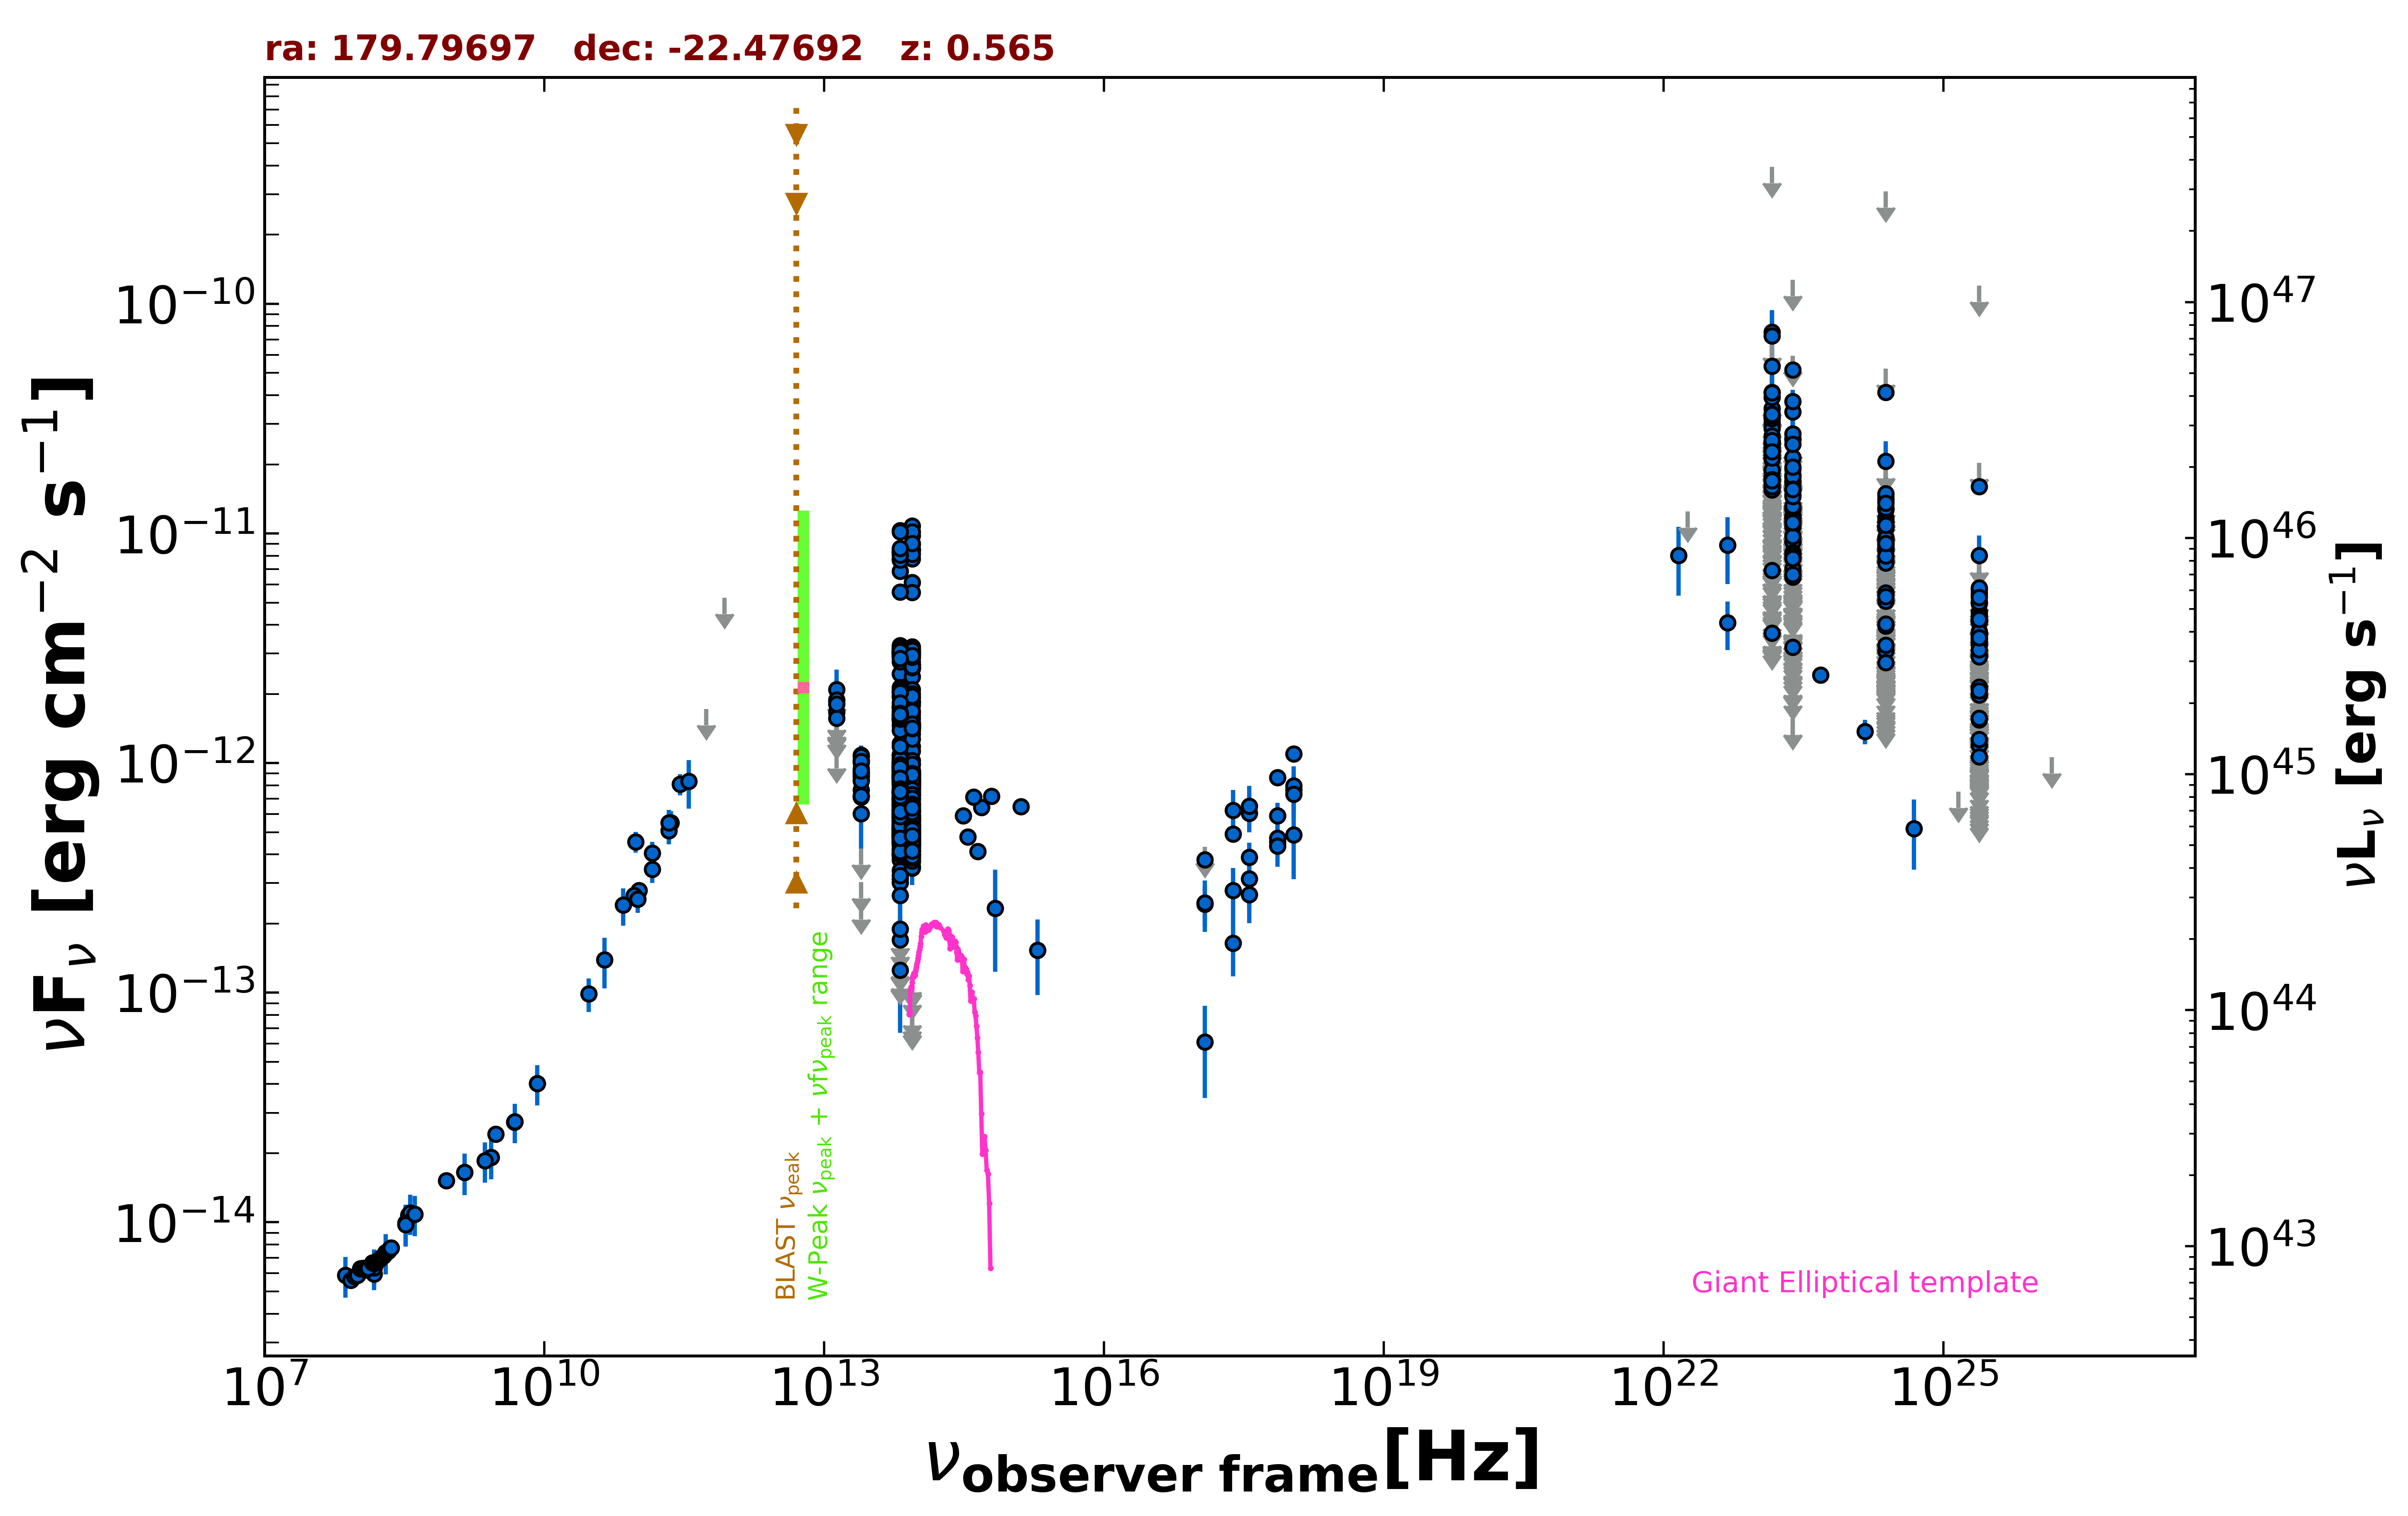

The file beside this chart, header and first rows:
freq., flux, err_flux, MJD_start, MJD_end, flag, catalog, reference
1.400e+09, 1.649e-14, 4.900e-16, 55000, 55000, , NVSS, Condon et al. 1998  AJ  115  1693
8.870e+08, 1.520e-14, 1.065e-15, 55000, 55000, , RACS, Hale et al. 2021  PASA  38  e058
3.000e+09, 2.425e-14, 7.000e-17, 55000, 55000, , VLASSQL, Gordon et al. 2021  ApJS  255  30
2.418e+17, 4.921e-13, 3.670e-14, 55881, 58911, , 1OUSX, Giommi et al. in preparation
1.209e+17, 3.788e-13, 2.990e-14, 55881, 58911, , 1OUSX, Giommi et al. in preparation
3.627e+17, 6.053e-13, 4.340e-14, 55881, 58911, , 1OUSX, Giommi et al. in preparation
7.253e+17, 8.642e-13, 3.690e-14, 55881, 58911, , 1OUSX, Giommi et al. in preparation
1.088e+18, 1.095e-12, 7.800e-14, 55881, 58911, , 1OUSX, Giommi et al. in preparation
7.253e+17, 4.537e-13, 4.255e-14, 55000, 55000, , 2SXPS, Evans et al. 2020  ApJS  247  54
1.209e+17, 2.428e-13, 4.860e-14, 55000, 55000, , 2SXPS, Evans et al. 2020  ApJS  247  54
3.627e+17, 3.897e-13, 6.105e-14, 55000, 55000, , 2SXPS, Evans et al. 2020  ApJS  247  54
1.088e+18, 7.677e-13, 1.120e-13, 55000, 55000, , 2SXPS, Evans et al. 2020  ApJS  247  54
1.500e+08, 5.956e-15, 5.955e-16, 55000, 55000, , TGSS150, Intema et al. 2017  A&A  598  A781
3.520e+08, 1.059e-14, 1.500e-17, 55000, 55000, , WISH352, De Bruce et al. 2002  A&A  394  59
3.520e+08, 1.076e-14, 1.500e-17, 55000, 55000, , WISH352, De Bruce et al. 2002  A&A  394  59
4.800e+09, 2.736e-14, 1.490e-15, 55000, 55000, , PMN, Griffith et al. 1993-1996  VizieR  VIII/…
2.286e+11, 5.488e-13, 6.860e-14, 55940, 55940, , ALMA, Bonato et al. 2019  MNRAS  485  1188
1.035e+11, 2.794e-13, 2.070e-14, 56656, 56656, , ALMA, Bonato et al. 2019  MNRAS  485  1188
9.146e+10, 2.652e-13, 1.830e-14, 56656, 56656, , ALMA, Bonato et al. 2019  MNRAS  485  1188
2.850e+11, 8.093e-13, 8.550e-14, 57025, 57025, , ALMA, Bonato et al. 2019  MNRAS  485  1188
9.504e+10, 4.543e-13, 4.750e-14, 57025, 57025, , ALMA, Bonato et al. 2019  MNRAS  485  1188
1.430e+11, 3.446e-13, 4.450e-14, 55000, 55000, , PCCS2143, GHz The Planck Collaboration 2018  A&A  …
2.170e+11, 5.068e-13, 6.355e-14, 55000, 55000, , PCCS2217, GHz The Planck Collaboration 2018  A&A  …
3.000e+10, 9.878e-14, 1.660e-14, 55000, 55000, , PCNT, The Planck Collaboration 2018  A&A  619 …
4.400e+10, 1.390e-13, 3.450e-14, 55000, 55000, , PCNT, The Planck Collaboration 2018  A&A  619 …
7.000e+10, 2.406e-13, 4.455e-14, 55000, 55000, , PCNT, The Planck Collaboration 2018  A&A  619 …
1.000e+11, 2.559e-13, 3.305e-14, 55000, 55000, , PCNT, The Planck Collaboration 2018  A&A  619 …
1.430e+11, 4.053e-13, 4.870e-14, 55000, 55000, , PCNT, The Planck Collaboration 2018  A&A  619 …
2.170e+11, 5.490e-13, 7.735e-14, 55000, 55000, , PCNT, The Planck Collaboration 2018  A&A  619 …
3.530e+11, 8.317e-13, 1.992e-13, 55000, 55000, , PCNT, The Planck Collaboration 2018  A&A  619 …
5.450e+11, 1.719e-12, 0.000e+00, 55000, 55000, UL, PCNT, The Planck Collaboration 2018  A&A  619 …
8.570e+11, 5.253e-12, 0.000e+00, 55000, 55000, UL, PCNT, The Planck Collaboration 2018  A&A  619 …
8.817e+13, 8.450e-13, 3.350e-15, 55000, 55000, , UNWISE, Schlafly et al. 2019  ApJS  240  30
6.517e+13, 8.585e-13, 4.850e-15, 55000, 55000, , UNWISE, Schlafly et al. 2019  ApJS  240  30
8.817e+13, 5.153e-13, 1.330e-14, 55000, 55000, , WISE, Wright et al. 2010  AJ  140  1868
6.517e+13, 5.827e-13, 1.560e-14, 55000, 55000, , WISE, Wright et al. 2010  AJ  140  1868
2.498e+13, 9.052e-13, 4.500e-14, 55000, 55000, , WISE, Wright et al. 2010  AJ  140  1868
1.363e+13, 1.180e-12, 1.545e-13, 55000, 55000, , WISE, Wright et al. 2010  AJ  140  1868
8.817e+13, 4.831e-13, 3.385e-14, 57195, 57195, , NEOWISE, Mainzer et al. 2014  ApJ  792  30
6.517e+13, 5.208e-13, 4.610e-14, 57195, 57195, , NEOWISE, Mainzer et al. 2014  ApJ  792  30
8.817e+13, 5.411e-13, 2.990e-14, 57194, 57194, , NEOWISE, Mainzer et al. 2014  ApJ  792  30
6.517e+13, 6.007e-13, 4.155e-14, 57194, 57194, , NEOWISE, Mainzer et al. 2014  ApJ  792  30
8.817e+13, 4.926e-13, 3.135e-14, 57195, 57195, , NEOWISE, Mainzer et al. 2014  ApJ  792  30
6.517e+13, 4.937e-13, 4.010e-14, 57195, 57195, , NEOWISE, Mainzer et al. 2014  ApJ  792  30
8.817e+13, 5.125e-13, 2.740e-14, 57195, 57195, , NEOWISE, Mainzer et al. 2014  ApJ  792  30
6.517e+13, 4.983e-13, 5.150e-14, 57195, 57195, , NEOWISE, Mainzer et al. 2014  ApJ  792  30
8.817e+13, 3.493e-13, 2.350e-14, 57195, 57195, , NEOWISE, Mainzer et al. 2014  ApJ  792  30
6.517e+13, 3.138e-13, 3.475e-14, 57195, 57195, , NEOWISE, Mainzer et al. 2014  ApJ  792  30
8.817e+13, 4.631e-13, 2.860e-14, 57195, 57195, , NEOWISE, Mainzer et al. 2014  ApJ  792  30
6.517e+13, 4.445e-13, 3.770e-14, 57195, 57195, , NEOWISE, Mainzer et al. 2014  ApJ  792  30
8.817e+13, 4.971e-13, 3.070e-14, 57198, 57198, , NEOWISE, Mainzer et al. 2014  ApJ  792  30
6.517e+13, 5.806e-13, 5.245e-14, 57198, 57198, , NEOWISE, Mainzer et al. 2014  ApJ  792  30
8.817e+13, 4.894e-13, 4.015e-14, 57195, 57195, , NEOWISE, Mainzer et al. 2014  ApJ  792  30
6.517e+13, 5.136e-13, 4.930e-14, 57195, 57195, , NEOWISE, Mainzer et al. 2014  ApJ  792  30
8.817e+13, 5.040e-13, 3.810e-14, 57195, 57195, , NEOWISE, Mainzer et al. 2014  ApJ  792  30
6.517e+13, 5.256e-13, 3.635e-14, 57195, 57195, , NEOWISE, Mainzer et al. 2014  ApJ  792  30
8.817e+13, 6.167e-13, 4.490e-14, 57390, 57390, , NEOWISE, Mainzer et al. 2014  ApJ  792  30
6.517e+13, 8.277e-13, 6.870e-14, 57390, 57390, , NEOWISE, Mainzer et al. 2014  ApJ  792  30
8.817e+13, 7.944e-13, 4.320e-14, 57753, 57753, , NEOWISE, Mainzer et al. 2014  ApJ  792  30
6.517e+13, 9.951e-13, 6.215e-14, 57753, 57753, , NEOWISE, Mainzer et al. 2014  ApJ  792  30
... 1,301 more rows
